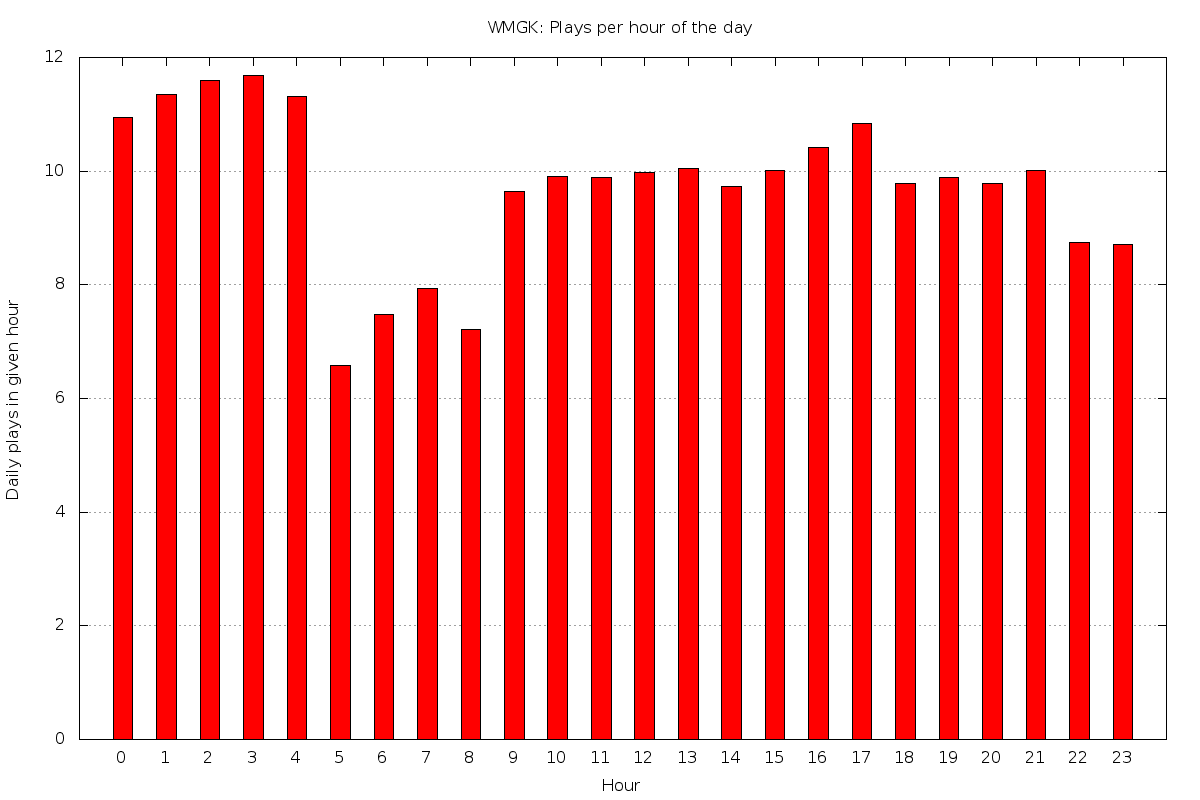

The data file committed next to this chart (first rows):
0	10.95
1	11.34
2	11.6
3	11.68
4	11.32
5	6.575
6	7.475
7	7.933
8	7.217
9	9.65
10	9.908
11	9.892
12	9.975
13	10.04
14	9.733
15	10.02
16	10.41
17	10.84
18	9.783
19	9.892
20	9.775
21	10.01
22	8.742
23	8.708
